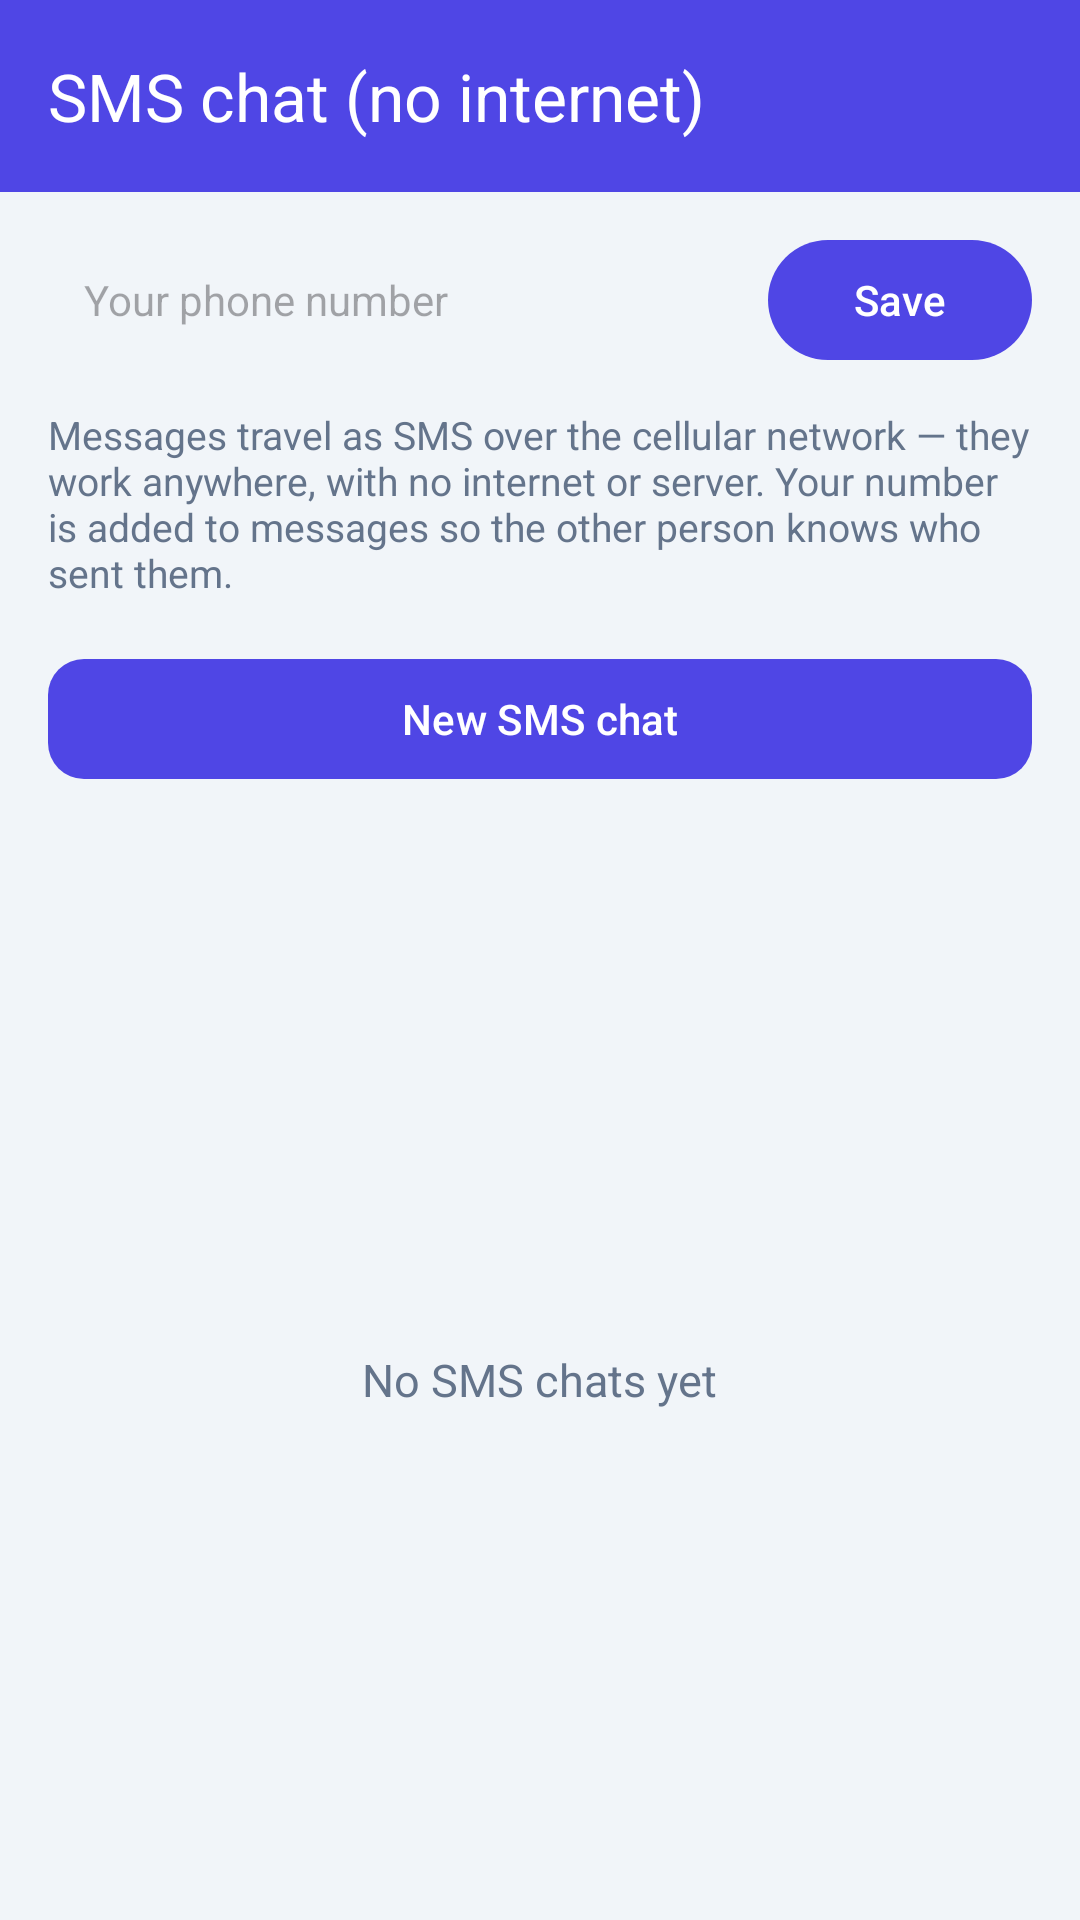

The Android layout XML behind this screen, and the referenced resources:
<!-- AndroidManifest.xml: application theme Theme.ChatApp -->
<!-- res/layout/activity_sms.xml -->
<?xml version="1.0" encoding="utf-8"?>
<LinearLayout xmlns:android="http://schemas.android.com/apk/res/android"
    xmlns:app="http://schemas.android.com/apk/res-auto"
    android:layout_width="match_parent"
    android:layout_height="match_parent"
    android:background="@color/gray_bg"
    android:orientation="vertical">

    <com.google.android.material.appbar.MaterialToolbar
        android:id="@+id/toolbar"
        android:layout_width="match_parent"
        android:layout_height="?attr/actionBarSize"
        android:background="@color/primary"
        android:navigationIcon="@android:drawable/ic_menu_revert"
        app:title="@string/sms_title"
        app:titleTextColor="@color/white" />

    <LinearLayout
        android:layout_width="match_parent"
        android:layout_height="wrap_content"
        android:orientation="horizontal"
        android:paddingStart="16dp"
        android:paddingTop="12dp"
        android:paddingEnd="16dp"
        android:paddingBottom="12dp">

        <EditText
            android:id="@+id/myNumberInput"
            android:layout_width="0dp"
            android:layout_height="48dp"
            android:layout_weight="1"
            android:background="@drawable/bg_search"
            android:hint="@string/sms_my_number"
            android:importantForAutofill="no"
            android:inputType="phone"
            android:paddingStart="12dp"
            android:paddingEnd="12dp"
            android:textSize="14sp" />

        <com.google.android.material.button.MaterialButton
            android:id="@+id/saveNumber"
            android:layout_width="wrap_content"
            android:layout_height="48dp"
            android:layout_marginStart="8dp"
            android:text="@string/sms_save"
            android:textSize="14sp" />
    </LinearLayout>

    <TextView
        android:id="@+id/hintText"
        android:layout_width="match_parent"
        android:layout_height="wrap_content"
        android:paddingStart="16dp"
        android:paddingEnd="16dp"
        android:text="@string/sms_hint"
        android:textColor="@color/gray_text"
        android:textSize="13sp" />

    <com.google.android.material.button.MaterialButton
        android:id="@+id/newChat"
        android:layout_width="match_parent"
        android:layout_height="wrap_content"
        android:layout_margin="16dp"
        android:text="@string/sms_new_chat"
        app:cornerRadius="12dp" />

    <FrameLayout
        android:layout_width="match_parent"
        android:layout_height="0dp"
        android:layout_weight="1">

        <androidx.recyclerview.widget.RecyclerView
            android:id="@+id/recycler"
            android:layout_width="match_parent"
            android:layout_height="match_parent"
            android:clipToPadding="false"
            android:paddingBottom="16dp" />

        <LinearLayout
            android:id="@+id/emptyState"
            android:layout_width="wrap_content"
            android:layout_height="wrap_content"
            android:layout_gravity="center"
            android:gravity="center"
            android:orientation="vertical">

            <TextView
                android:layout_width="wrap_content"
                android:layout_height="wrap_content"
                android:text="@string/sms_empty"
                android:textColor="@color/gray_text"
                android:textSize="15sp" />
        </LinearLayout>
    </FrameLayout>
</LinearLayout>
<!-- resources referenced by this layout -->
<resources>
  <color name="gray_bg">#F1F5F9</color>
  <color name="gray_text">#64748B</color>
  <color name="primary">#4F46E5</color>
  <color name="white">#FFFFFF</color>
  <string name="sms_empty">No SMS chats yet</string>
  <string name="sms_hint">Messages travel as SMS over the cellular network — they work anywhere, with no internet or server. Your number is added to messages so the other person knows who sent them.</string>
  <string name="sms_my_number">Your phone number</string>
  <string name="sms_new_chat">New SMS chat</string>
  <string name="sms_save">Save</string>
  <string name="sms_title">SMS chat (no internet)</string>
  <style name="Theme.ChatApp" parent="Theme.Material3.DayNight.NoActionBar">
          <item name="colorPrimary">@color/primary</item>
          <item name="colorOnPrimary">@color/white</item>
          <item name="colorPrimaryContainer">@color/primary_light</item>
          <item name="colorSecondary">@color/accent</item>
          <item name="android:statusBarColor">@color/primary_dark</item>
          <item name="android:windowBackground">@color/white</item>
      </style>
  <color name="primary_light">#EEF2FF</color>
  <color name="accent">#22C55E</color>
  <color name="primary_dark">#4338CA</color>
</resources>
